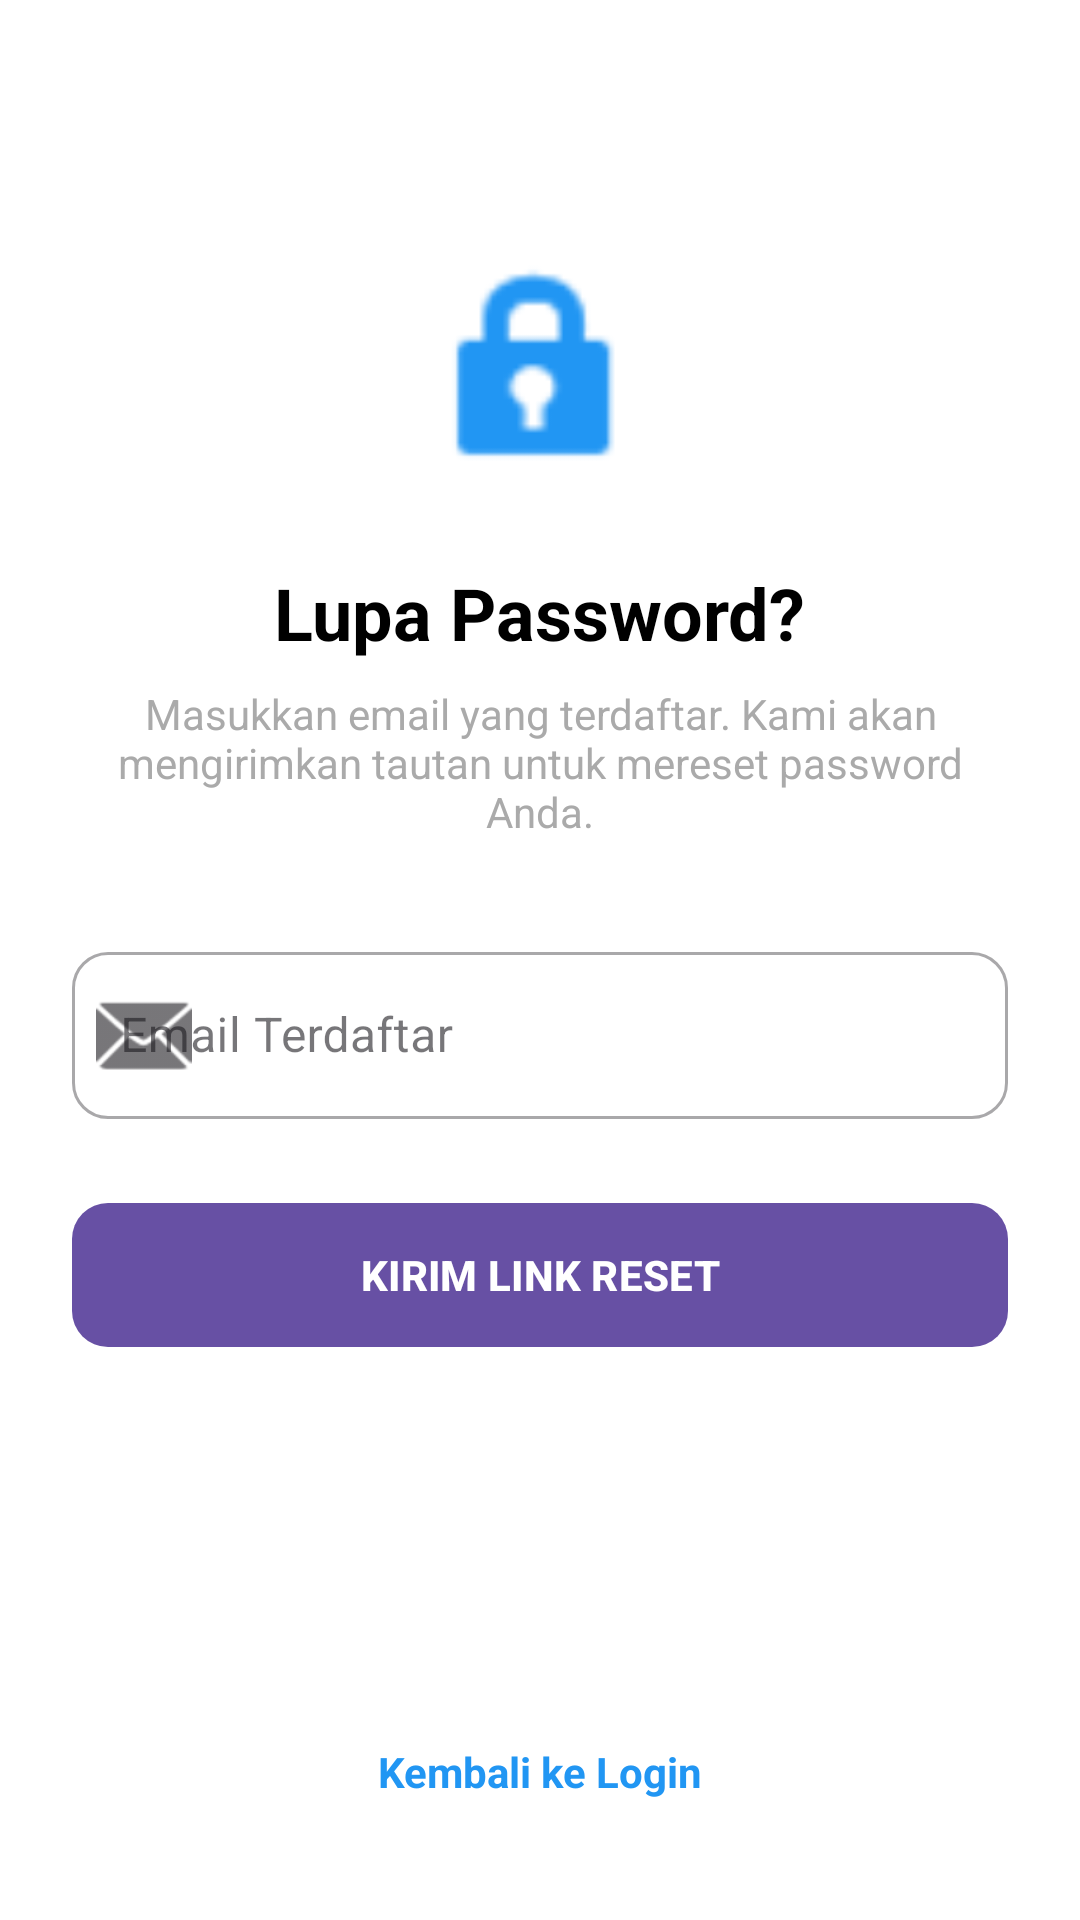

Write the Android layout XML for this screen, with the resource values it uses.
<!-- AndroidManifest.xml: application theme Theme.MahaRental_FIX -->
<!-- res/layout/activity_lupa_password.xml -->
<?xml version="1.0" encoding="utf-8"?>
<androidx.constraintlayout.widget.ConstraintLayout
    xmlns:android="http://schemas.android.com/apk/res/android"
    xmlns:app="http://schemas.android.com/apk/res-auto"
    xmlns:tools="http://schemas.android.com/tools"
    android:layout_width="match_parent"
    android:layout_height="match_parent"
    android:padding="24dp"
    android:background="@color/white"
    tools:context=".Login.LupaPassword">

    <ImageView
        android:id="@+id/iv_lock"
        android:layout_width="80dp"
        android:layout_height="80dp"
        android:src="@android:drawable/ic_lock_idle_lock"
        app:tint="#2196F3"
        android:layout_marginTop="60dp"
        app:layout_constraintStart_toStartOf="parent"
        app:layout_constraintEnd_toEndOf="parent"
        app:layout_constraintTop_toTopOf="parent"/>

    <TextView
        android:id="@+id/tv_title_lupa"
        android:layout_width="wrap_content"
        android:layout_height="wrap_content"
        android:text="Lupa Password?"
        android:textSize="24sp"
        android:textStyle="bold"
        android:textColor="@color/black"
        android:layout_marginTop="24dp"
        app:layout_constraintStart_toStartOf="parent"
        app:layout_constraintEnd_toEndOf="parent"
        app:layout_constraintTop_toBottomOf="@id/iv_lock"/>

    <TextView
        android:id="@+id/tv_desc_lupa"
        android:layout_width="0dp"
        android:layout_height="wrap_content"
        android:text="Masukkan email yang terdaftar. Kami akan mengirimkan tautan untuk mereset password Anda."
        android:textAlignment="center"
        android:textColor="@android:color/darker_gray"
        android:layout_marginTop="8dp"
        app:layout_constraintStart_toStartOf="parent"
        app:layout_constraintEnd_toEndOf="parent"
        app:layout_constraintTop_toBottomOf="@id/tv_title_lupa"/>

    <com.google.android.material.textfield.TextInputLayout
        android:id="@+id/til_email_lupa"
        style="@style/Widget.MaterialComponents.TextInputLayout.OutlinedBox"
        android:layout_width="0dp"
        android:layout_height="wrap_content"
        android:hint="Email Terdaftar"
        android:layout_marginTop="32dp"
        app:startIconDrawable="@android:drawable/ic_dialog_email"
        app:boxCornerRadiusTopStart="12dp"
        app:boxCornerRadiusTopEnd="12dp"
        app:boxCornerRadiusBottomStart="12dp"
        app:boxCornerRadiusBottomEnd="12dp"
        app:layout_constraintStart_toStartOf="parent"
        app:layout_constraintEnd_toEndOf="parent"
        app:layout_constraintTop_toBottomOf="@id/tv_desc_lupa">

        <com.google.android.material.textfield.TextInputEditText
            android:id="@+id/et_email_lupa"
            android:layout_width="match_parent"
            android:layout_height="wrap_content"
            android:inputType="textEmailAddress"/>
    </com.google.android.material.textfield.TextInputLayout>

    <com.google.android.material.button.MaterialButton
        android:id="@+id/btn_reset"
        android:layout_width="0dp"
        android:layout_height="56dp"
        android:text="KIRIM LINK RESET"
        android:textStyle="bold"
        app:cornerRadius="12dp"
        android:layout_marginTop="24dp"
        app:layout_constraintStart_toStartOf="parent"
        app:layout_constraintEnd_toEndOf="parent"
        app:layout_constraintTop_toBottomOf="@id/til_email_lupa"/>

    <TextView
        android:id="@+id/tv_back_login"
        android:layout_width="wrap_content"
        android:layout_height="wrap_content"
        android:text="Kembali ke Login"
        android:textColor="#2196F3"
        android:textStyle="bold"
        android:padding="16dp"
        app:layout_constraintStart_toStartOf="parent"
        app:layout_constraintEnd_toEndOf="parent"
        app:layout_constraintBottom_toBottomOf="parent"/>

</androidx.constraintlayout.widget.ConstraintLayout>
<!-- resources referenced by this layout -->
<resources>
  <color name="black">#FF000000</color>
  <color name="white">#FFFFFFFF</color>
  <style name="Theme.MahaRental_FIX" parent="Base.Theme.MahaRental_FIX" />
  <style name="Base.Theme.MahaRental_FIX" parent="Theme.Material3.DayNight.NoActionBar">
          
          
      </style>
</resources>
